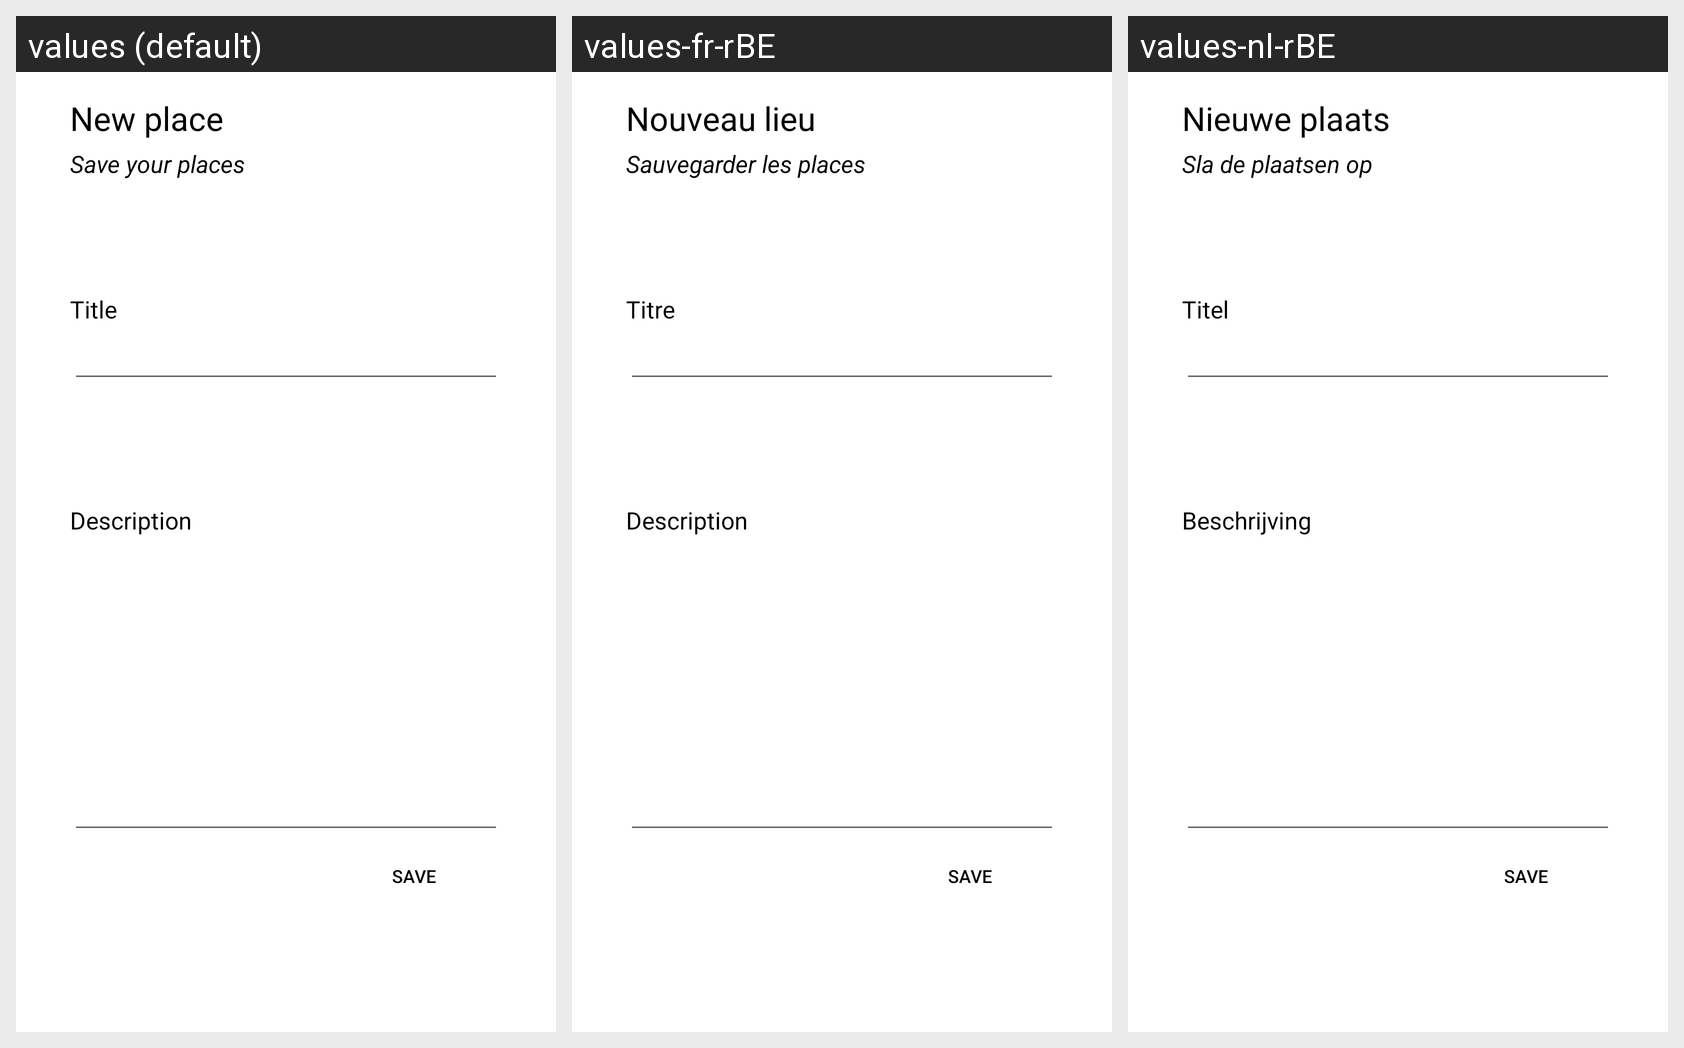

Locale-by-locale string values for the Android screen shown in this grid:
Android screen res/layout/fragment_new_wifi.xml rendered under 3 locales, left to right: values (default), values-fr-rBE, values-nl-rBE. Device: Nexus 5 (rendered at 1080×1920; each locale shown at half size, 540×960, under a caption strip naming it); theme Theme.WiFree_2.
Strings drawn on this screen, with the default value and each locale's value (text and hints the layout hard-codes, and strings that could not be matched under every locale, appear in the picture but are not listed):

title_newMarker
  values: New place
  values-fr-rBE: Nouveau lieu
  values-nl-rBE: Nieuwe plaats

subTitle_newMarker
  values: Save your places
  values-fr-rBE: Sauvegarder les places
  values-nl-rBE: Sla de plaatsen op

marker_title
  values: Title
  values-fr-rBE: Titre
  values-nl-rBE: Titel

marker_description
  values: Description
  values-fr-rBE: Description
  values-nl-rBE: Beschrijving

btn_marker
  values: Save
  values-fr-rBE: Save  [not translated; the default value is used]
  values-nl-rBE: Save  [not translated; the default value is used]
